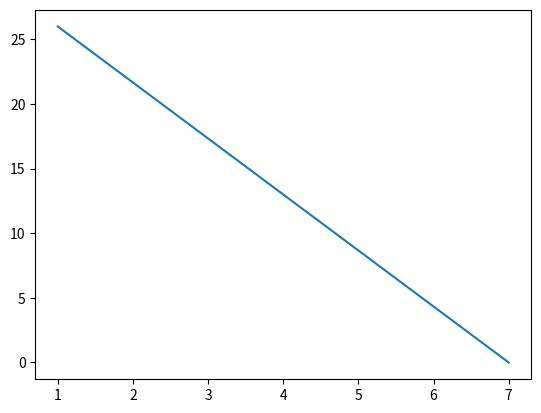

Write the Python code that produced this figure. (Note: this script raises an exception after producing the figure.)
from numpy import *
from matplotlib.pyplot import *




class Burndown_chart:
	def __init__(self, name, start_day, end_day, initial_number_of_story_points):
		self.name = name;
		self.start_day = start_day;
		self.end_day = end_day;
		self.initial_number_of_story_points = initial_number_of_story_points;
		self.time_axis = linspace(start_day, end_day, (end_day-start_day))
		self.calculate_linear_burn_down();
		self.number_of_story_points_burned = 0;
		self.chart_y = [initial_number_of_story_points]
		self.chart_time_axis= [start_day] 
		
		
	def calculate_linear_burn_down(self):
		self.linear_burn_down_y = linspace(self.initial_number_of_story_points, 0, (self.end_day- self.start_day))
	
	def plot_linear_burn_down(self):
		plot(self.time_axis,self.linear_burn_down_y)
		title("Burndown chart for %s"%self.name)
		xlabel("Days")
		ylabel("Storypoints")
		legend(['Linear burn down'])
		show()
	def burn_story_points(self, number_burned_since_last_update, day):
		self.number_of_story_points_burned += number_burned_since_last_update;
		self.update_chart(day)
	def update_chart(self,day):
		start = len(self.chart_y)
		for i in range(start, day):
			self.chart_y.append(self.chart_y[start-1])
			self.chart_time_axis.append(i)
		self.chart_y.append(self.initial_number_of_story_points-self.number_of_story_points_burned);
		self.chart_time_axis.append(day)
	def plot_chart(self):		
		plot(self.time_axis,self.linear_burn_down_y)
		hold('on')
		plot(self.chart_time_axis, self.chart_y)
		title("Burndown chart for %s"%self.name)
		xlabel("Days")
		ylabel("Storypoints")
		legend(['Linear burn down', "Real burn down"])
		show()
		
		


chart = Burndown_chart(name="Mathilde",start_day=1,end_day=7,initial_number_of_story_points=26)
chart.burn_story_points(4, 3)
chart.burn_story_points(10, 5)
chart.burn_story_points(-3, 6)


chart.plot_chart()
